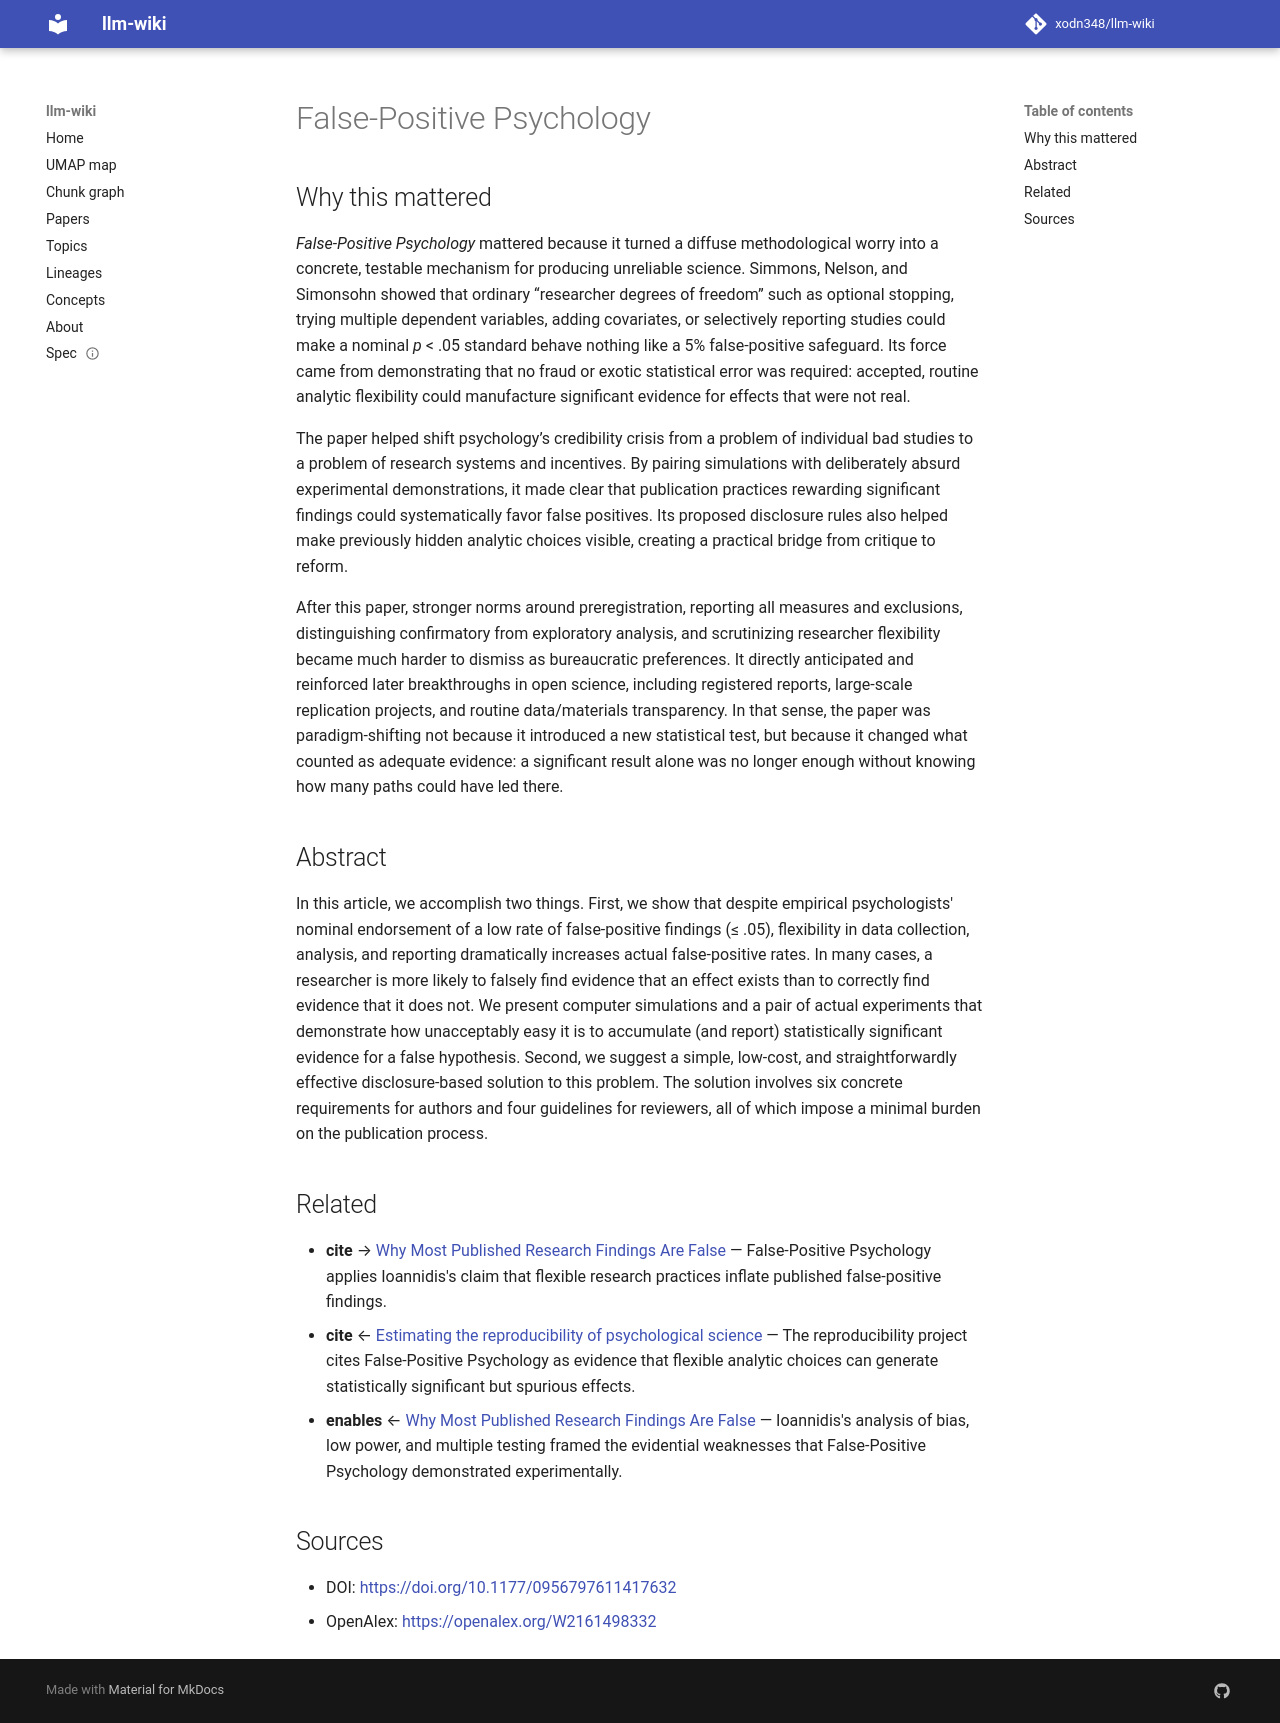

repository: xodn348/llm-wiki · page: paper/10_1177_0956797611417632/index.html · generator: mkdocs

---
title: False-Positive Psychology
doi: 10.1177/0956797611417632
openalex_id: https://openalex.org/W2161498332
year: 2011
venue: Psychological Science
authors: Joseph P. Simmons, Leif D. Nelson, Uri Simonsohn
citations: 6666
fleming_tier: true
concepts:
- Psychology
- Flexibility (engineering)
- Empirical evidence
- Process (computing)
- Simple (philosophy)
- Social psychology
- Cognitive psychology
- Statistics
- Computer science
- Epistemology
---

# False-Positive Psychology

## Why this mattered

*False-Positive Psychology* mattered because it turned a diffuse methodological worry into a concrete, testable mechanism for producing unreliable science. Simmons, Nelson, and Simonsohn showed that ordinary “researcher degrees of freedom” such as optional stopping, trying multiple dependent variables, adding covariates, or selectively reporting studies could make a nominal *p* < .05 standard behave nothing like a 5% false-positive safeguard. Its force came from demonstrating that no fraud or exotic statistical error was required: accepted, routine analytic flexibility could manufacture significant evidence for effects that were not real.

The paper helped shift psychology’s credibility crisis from a problem of individual bad studies to a problem of research systems and incentives. By pairing simulations with deliberately absurd experimental demonstrations, it made clear that publication practices rewarding significant findings could systematically favor false positives. Its proposed disclosure rules also helped make previously hidden analytic choices visible, creating a practical bridge from critique to reform.

After this paper, stronger norms around preregistration, reporting all measures and exclusions, distinguishing confirmatory from exploratory analysis, and scrutinizing researcher flexibility became much harder to dismiss as bureaucratic preferences. It directly anticipated and reinforced later breakthroughs in open science, including registered reports, large-scale replication projects, and routine data/materials transparency. In that sense, the paper was paradigm-shifting not because it introduced a new statistical test, but because it changed what counted as adequate evidence: a significant result alone was no longer enough without knowing how many paths could have led there.

## Abstract

In this article, we accomplish two things. First, we show that despite empirical psychologists' nominal endorsement of a low rate of false-positive findings (≤ .05), flexibility in data collection, analysis, and reporting dramatically increases actual false-positive rates. In many cases, a researcher is more likely to falsely find evidence that an effect exists than to correctly find evidence that it does not. We present computer simulations and a pair of actual experiments that demonstrate how unacceptably easy it is to accumulate (and report) statistically significant evidence for a false hypothesis. Second, we suggest a simple, low-cost, and straightforwardly effective disclosure-based solution to this problem. The solution involves six concrete requirements for authors and four guidelines for reviewers, all of which impose a minimal burden on the publication process.


## Related

- **cite** → [Why Most Published Research Findings Are False](10_1371_journal_pmed_0020124.md) — False-Positive Psychology applies Ioannidis's claim that flexible research practices inflate published false-positive findings.
- **cite** ← [Estimating the reproducibility of psychological science](10_1126_science_aac4716.md) — The reproducibility project cites False-Positive Psychology as evidence that flexible analytic choices can generate statistically significant but spurious effects.
- **enables** ← [Why Most Published Research Findings Are False](10_1371_journal_pmed_0020124.md) — Ioannidis's analysis of bias, low power, and multiple testing framed the evidential weaknesses that False-Positive Psychology demonstrated experimentally.


## Sources

- DOI: [https://doi.org/10.1177/0956797611417632](https://doi.org/10.1177/0956797611417632)
- OpenAlex: [https://openalex.org/W2161498332](https://openalex.org/W2161498332)
